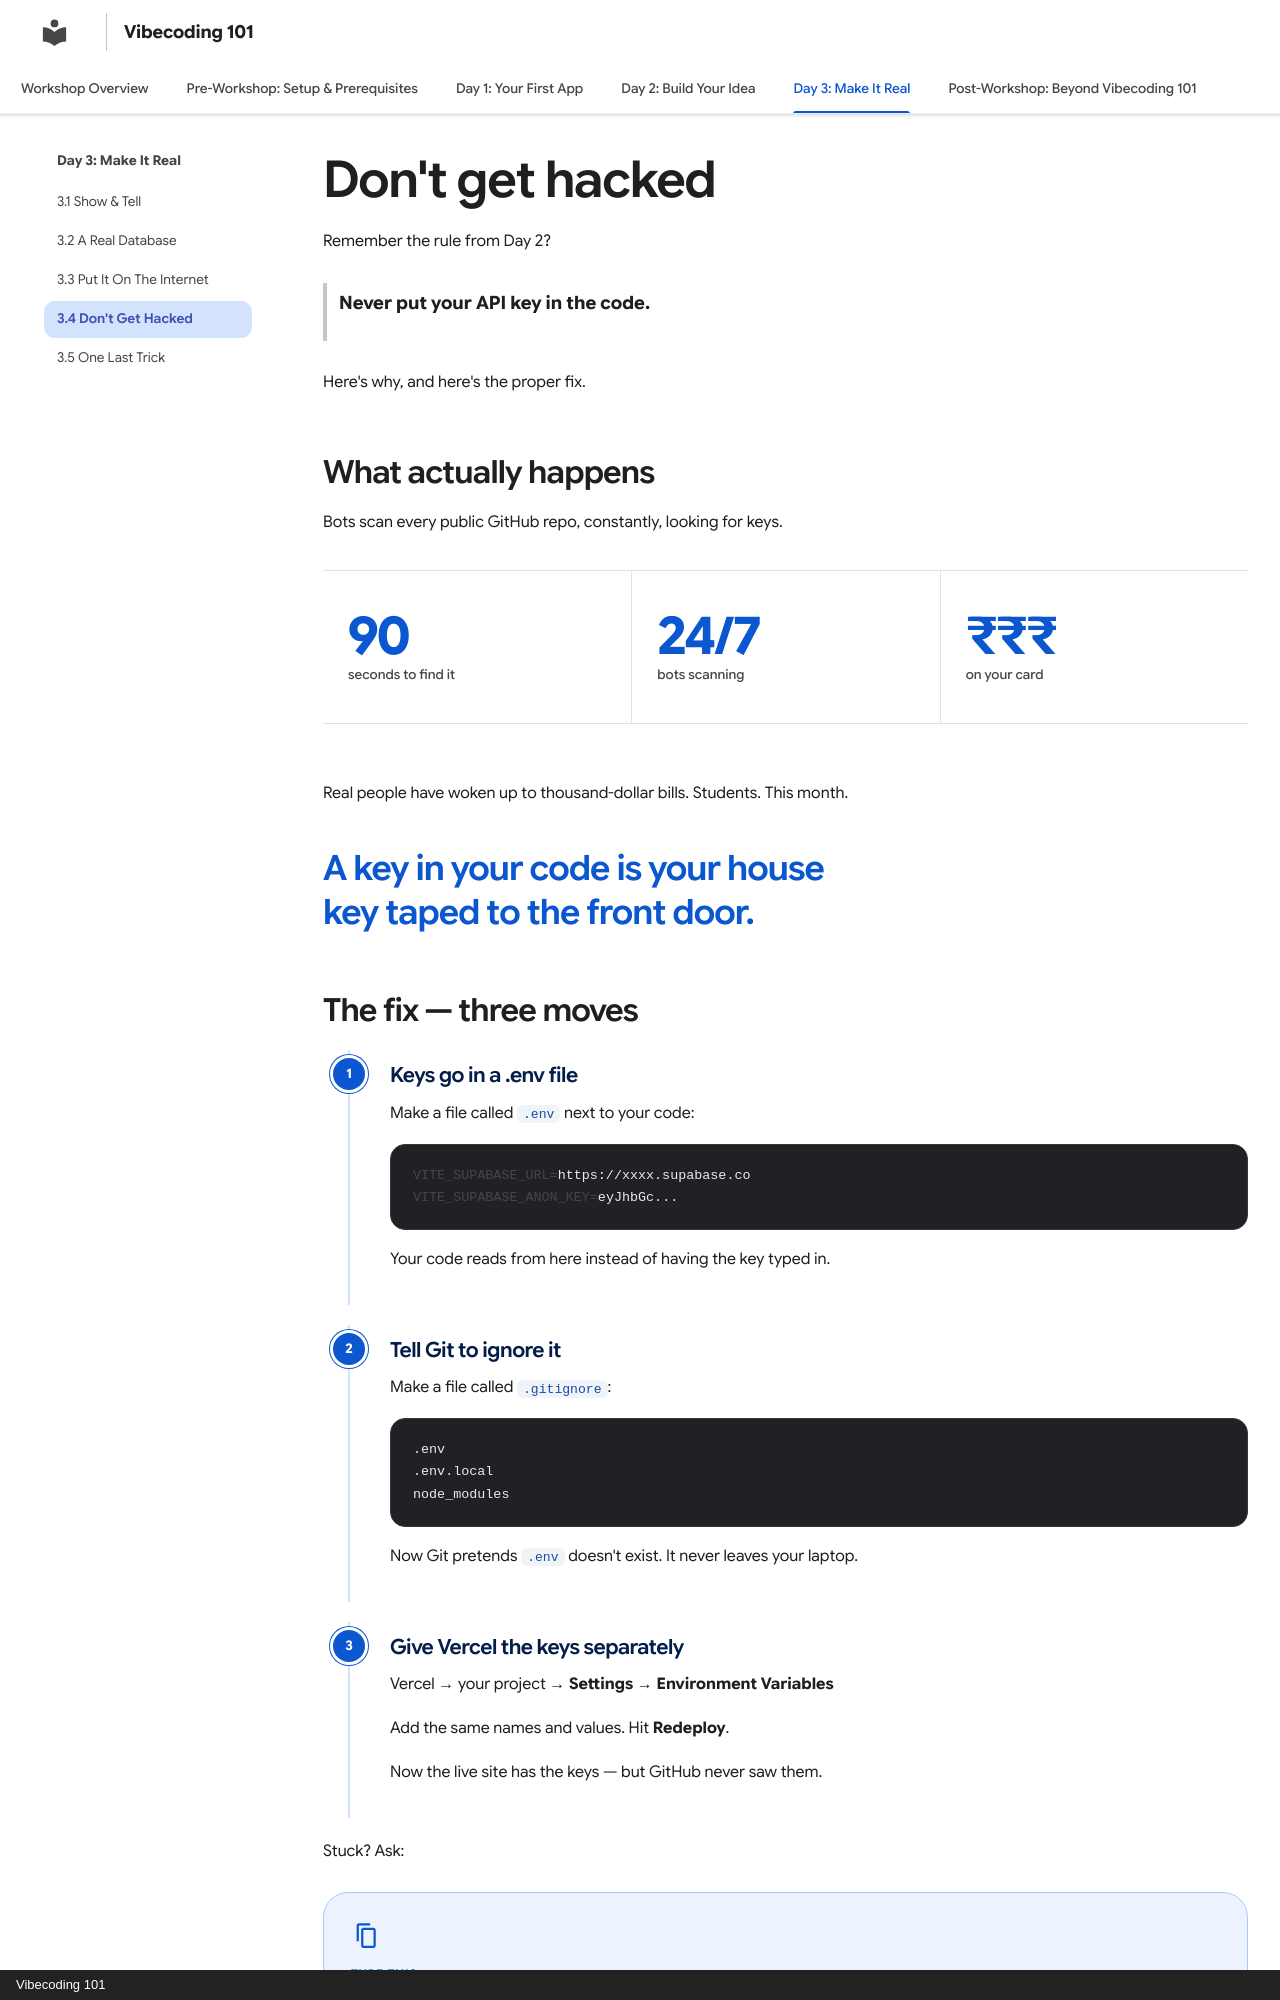

repository: Karang1908/vibecoding · page: day-3-new/04-dont-get-hacked/index.html · generator: mkdocs · copyright: Vibecoding 101

---
title: "3.4 Don't Get Hacked"
description: "Five minutes that save you a very bad week."
hide:
  - toc
---

# Don't get hacked

Remember the rule from Day 2?

> **Never put your API key in the code.**

Here's why, and here's the proper fix.

## What actually happens

Bots scan every public GitHub repo, constantly, looking for keys.

<div class="stat-row" markdown>
<div class="big-stat"><span class="num">90</span><span class="cap">seconds to find it</span></div>
<div class="big-stat"><span class="num">24/7</span><span class="cap">bots scanning</span></div>
<div class="big-stat"><span class="num">₹₹₹</span><span class="cap">on your card</span></div>
</div>

Real people have woken up to thousand-dollar bills. Students. This month.

<p class="beat">A key in your code is your house key taped to the front door.</p>

## The fix — three moves

<div class="step" data-step="1" markdown>

### Keys go in a .env file

Make a file called `.env` next to your code:

```bash
VITE_SUPABASE_URL=https://xxxx.supabase.co
VITE_SUPABASE_ANON_KEY=eyJhbGc...
```

Your code reads from here instead of having the key typed in.

</div>

<div class="step" data-step="2" markdown>

### Tell Git to ignore it

Make a file called `.gitignore`:

```bash
.env
.env.local
node_modules
```

Now Git pretends `.env` doesn't exist. It never leaves your laptop.

</div>

<div class="step" data-step="3" markdown>
